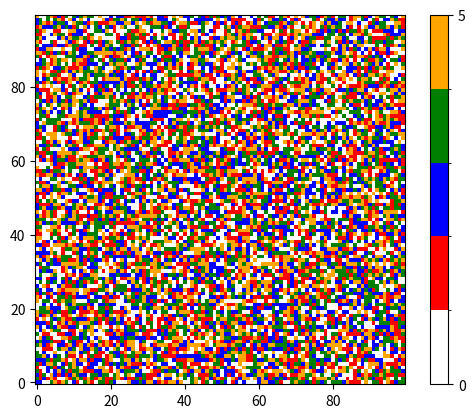

This chart was generated by the following Python code:
import matplotlib.pyplot as plt
from matplotlib import colors
import numpy as np

np.random.seed(101)
zvals = np.random.rand(100, 100) * 5

# make a color map of fixed colors
# https://stackoverflow.com/questions/9707676/defining-a-discrete-colormap-for-imshow-in-matplotlib
cmap = colors.ListedColormap(['white', 'red', 'blue', 'green', 'orange'])
bounds=[0, 1, 2, 3, 4, 5]
norm = colors.BoundaryNorm(bounds, cmap.N)

# tell imshow about color map so that only set colors are used
img = plt.imshow(zvals, interpolation='nearest', origin='lower',
                    cmap=cmap, norm=norm)

# make a color bar
plt.colorbar(img, cmap=cmap, norm=norm, boundaries=bounds, ticks=[0, 5, 10])

plt.show()

"""
https://stackoverflow.com/questions/9707676/defining-a-discrete-colormap-for-imshow-in-matplotlib

"""